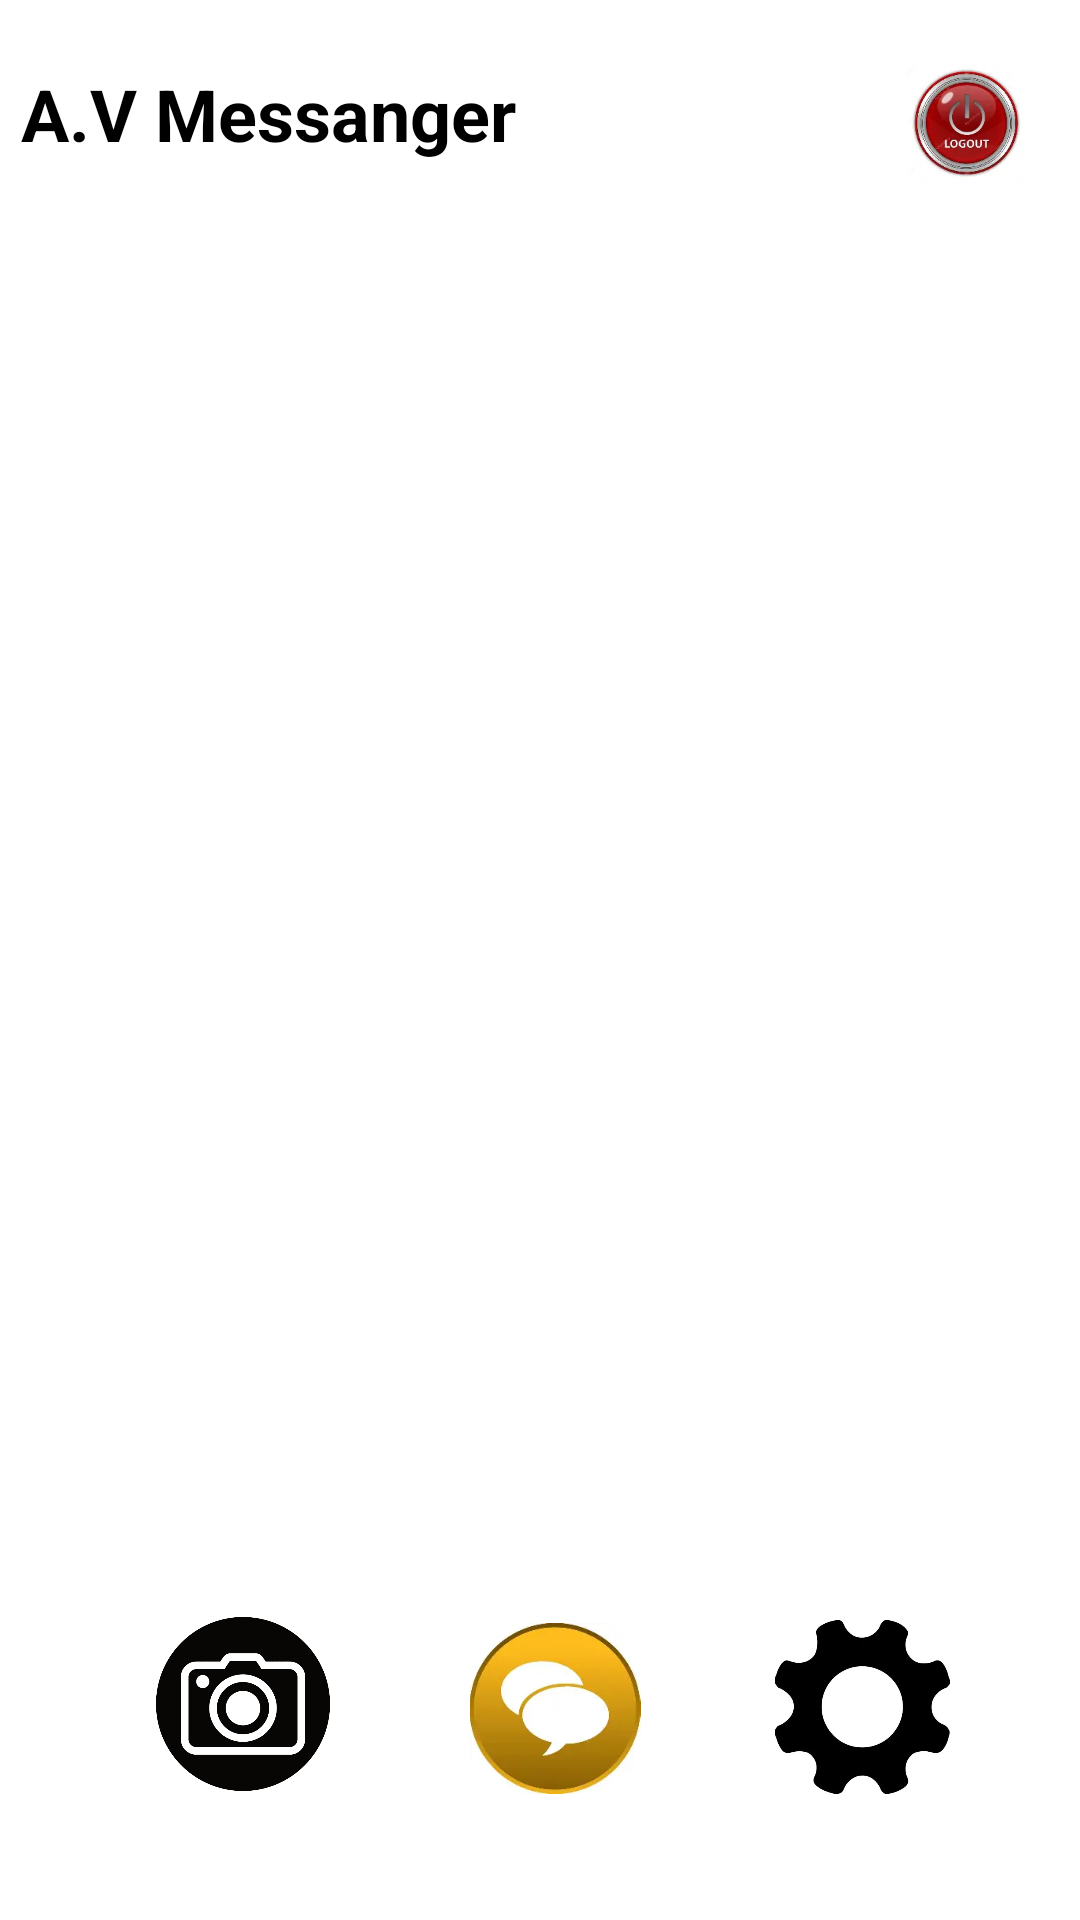

Write the Android layout XML for this screen, with the resource values it uses.
<!-- AndroidManifest.xml: application theme Theme.AVMessanger -->
<!-- res/layout/activity_home.xml -->
<?xml version="1.0" encoding="utf-8"?>
<RelativeLayout xmlns:android="http://schemas.android.com/apk/res/android"
    xmlns:app="http://schemas.android.com/apk/res-auto"
    android:layout_width="match_parent"
    android:layout_height="match_parent"
    android:layout_margin="23dp"
    android:layout_marginStart="23dp"
    android:layout_marginLeft="30dp"
    android:layout_marginTop="12dp"
    android:layout_marginEnd="23dp"
    android:layout_marginRight="30dp"
    android:layout_marginBottom="23dp"
    android:background="@color/white">



    <ImageView
        android:id="@+id/imageView5"
        android:layout_width="69dp"
        android:layout_height="58dp"
        android:layout_alignParentEnd="true"
        android:layout_alignParentBottom="true"
        android:layout_marginEnd="38dp"
        android:layout_marginBottom="42dp"
        app:srcCompat="@drawable/sett" />

    <ImageView
        android:id="@+id/imageView3"
        android:layout_width="58dp"
        android:layout_height="58dp"
        android:layout_alignParentEnd="true"
        android:layout_alignParentBottom="true"
        android:layout_marginEnd="250dp"
        android:layout_marginBottom="43dp"
        app:srcCompat="@drawable/photo" />

    <ImageView
        android:id="@+id/imageView4"
        android:layout_width="70dp"
        android:layout_height="57dp"
        android:layout_alignParentEnd="true"
        android:layout_alignParentBottom="true"
        android:layout_marginEnd="140dp"
        android:layout_marginBottom="42dp"
        app:srcCompat="@drawable/chat" />

    <LinearLayout
        android:id="@+id/app"
        android:layout_width="match_parent"
        android:layout_height="87dp"
        android:layout_alignParentTop="true"
        android:layout_marginTop="-2dp"
        android:gravity="center_vertical"
        android:orientation="horizontal"
        android:scrollbarSize="8dp">



        <TextView
            android:id="@+id/appName"
            android:layout_width="wrap_content"
            android:layout_height="40dp"
            android:layout_marginStart="7dp"
            android:text="@string/app_name"
            android:textColor="@color/black"
            android:textSize="24sp"
            android:textStyle="bold" />

        <ImageView
            android:id="@+id/appIcon"
            android:layout_width="40dp"
            android:layout_height="40dp"
            android:layout_margin="130dp"
            android:layout_marginStart="20dp"
            android:layout_marginLeft="50dp"
            android:layout_marginTop="23dp"
            android:layout_marginEnd="50dp"
            android:layout_marginRight="34dp"
            android:layout_marginBottom="33dp"
            android:src="@drawable/img" />
    </LinearLayout>

    <androidx.recyclerview.widget.RecyclerView
        android:id="@+id/main"
        android:layout_width="376dp"
        android:layout_height="380dp"
        android:layout_below="@id/app"
        android:layout_alignParentEnd="true"
        android:layout_alignParentBottom="true"
        android:layout_marginTop="72dp"
        android:layout_marginEnd="7dp"
        android:layout_marginBottom="233dp"
        android:scrollbarSize="16dp" />


</RelativeLayout>
<!-- resources referenced by this layout -->
<resources>
  <!-- drawable chat: webp bitmap (drawable, 3732 bytes) -->
  <!-- drawable img: png bitmap (drawable, 54161 bytes) -->
  <!-- drawable photo: png bitmap (drawable, 13722 bytes) -->
  <!-- drawable sett: webp bitmap (drawable, 4638 bytes) -->
  <string name="app_name">A.V Messanger</string>
  <style name="Theme.AVMessanger" parent="Base.Theme.AVMessanger" />
  <style name="Base.Theme.AVMessanger" parent="Theme.Material3.DayNight.NoActionBar">
          
          
      </style>
  <!-- not gathered from this repository: default colours our renderer supplied (Android Studio template values) -->
  <color name="black">#FF000000</color>
  <color name="white">#FFFFFFFF</color>
</resources>
